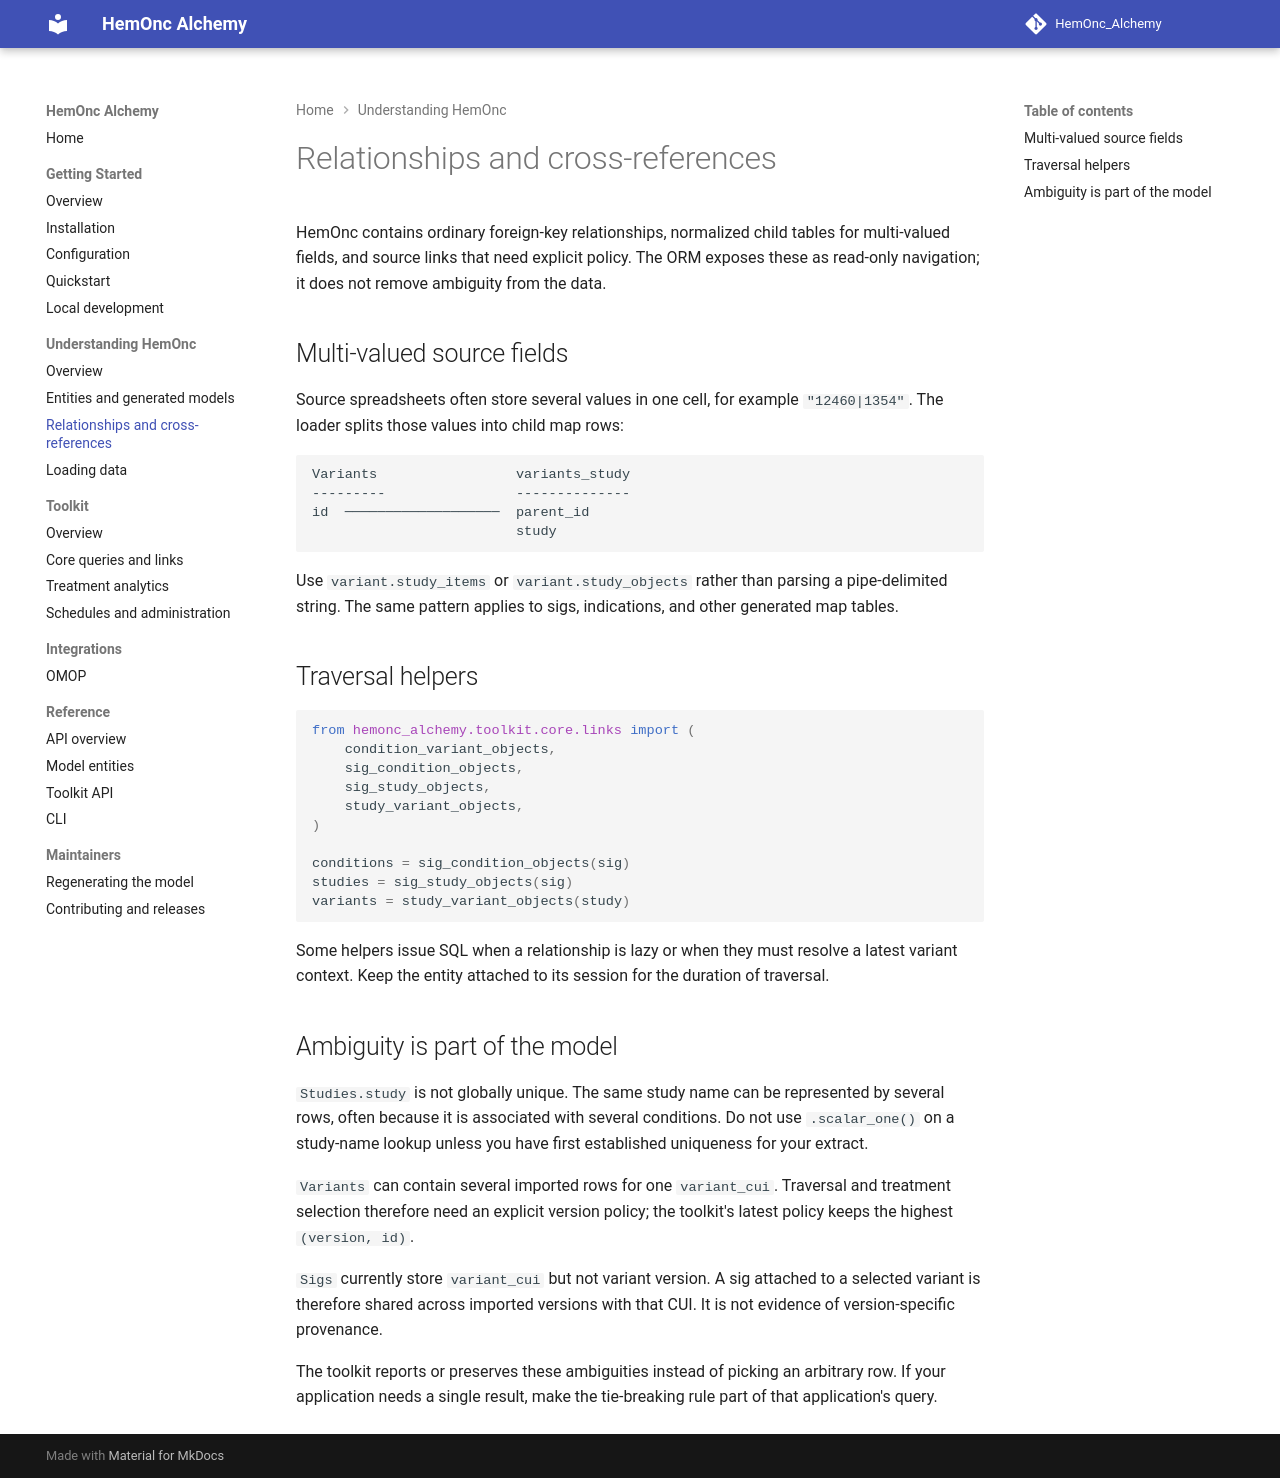

repository: AustralianCancerDataNetwork/HemOnc_Alchemy · page: model/relationships/index.html · generator: mkdocs

# Relationships and cross-references

HemOnc contains ordinary foreign-key relationships, normalized child tables for multi-valued fields, and source links that need explicit policy. The ORM exposes these as read-only navigation; it does not remove ambiguity from the data.

## Multi-valued source fields

Source spreadsheets often store several values in one cell, for example `"12460|1354"`. The loader splits those values into child map rows:

```text
Variants                 variants_study
---------                --------------
id  ───────────────────  parent_id
                         study
```

Use `variant.study_items` or `variant.study_objects` rather than parsing a pipe-delimited string. The same pattern applies to sigs, indications, and other generated map tables.

## Traversal helpers

```python
from hemonc_alchemy.toolkit.core.links import (
    condition_variant_objects,
    sig_condition_objects,
    sig_study_objects,
    study_variant_objects,
)

conditions = sig_condition_objects(sig)
studies = sig_study_objects(sig)
variants = study_variant_objects(study)
```

Some helpers issue SQL when a relationship is lazy or when they must resolve a latest variant context. Keep the entity attached to its session for the duration of traversal.

## Ambiguity is part of the model

`Studies.study` is not globally unique. The same study name can be represented by several rows, often because it is associated with several conditions. Do not use `.scalar_one()` on a study-name lookup unless you have first established uniqueness for your extract.

`Variants` can contain several imported rows for one `variant_cui`. Traversal and treatment selection therefore need an explicit version policy; the toolkit's latest policy keeps the highest `(version, id)`.

`Sigs` currently store `variant_cui` but not variant version. A sig attached to a selected variant is therefore shared across imported versions with that CUI. It is not evidence of version-specific provenance.

The toolkit reports or preserves these ambiguities instead of picking an arbitrary row. If your application needs a single result, make the tie-breaking rule part of that application's query.
